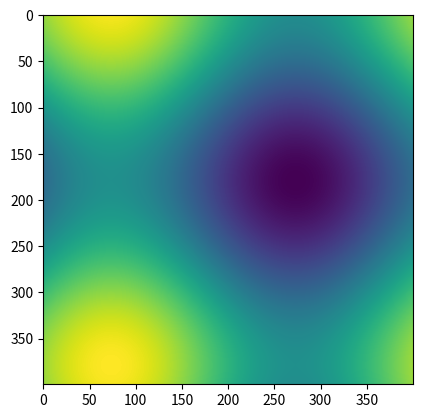

Source code (Python):
import numpy as np
import matplotlib.pyplot as plt
import matplotlib.animation as animation
import time

fig = plt.figure()


def f(x, y):
    return np.sin(x) + np.cos(y)

x = np.linspace(0, 2 * np.pi, 400)
y = np.linspace(0, 2 * np.pi, 400).reshape(-1, 1)

im = plt.imshow(f(x, y), animated=True)

count=0
t0=time.time()+1
def updatefig(*args):
    global x, y,count,t0
    x += np.pi / 15.
    y += np.pi / 20.
    im.set_array(f(x, y))
    if time.time()<t0:
        count+=1
    else:
        print (count)
        count=0
        t0=time.time()+1     
    return im,

ani = animation.FuncAnimation(fig, updatefig, interval=50, blit=True)
plt.show()